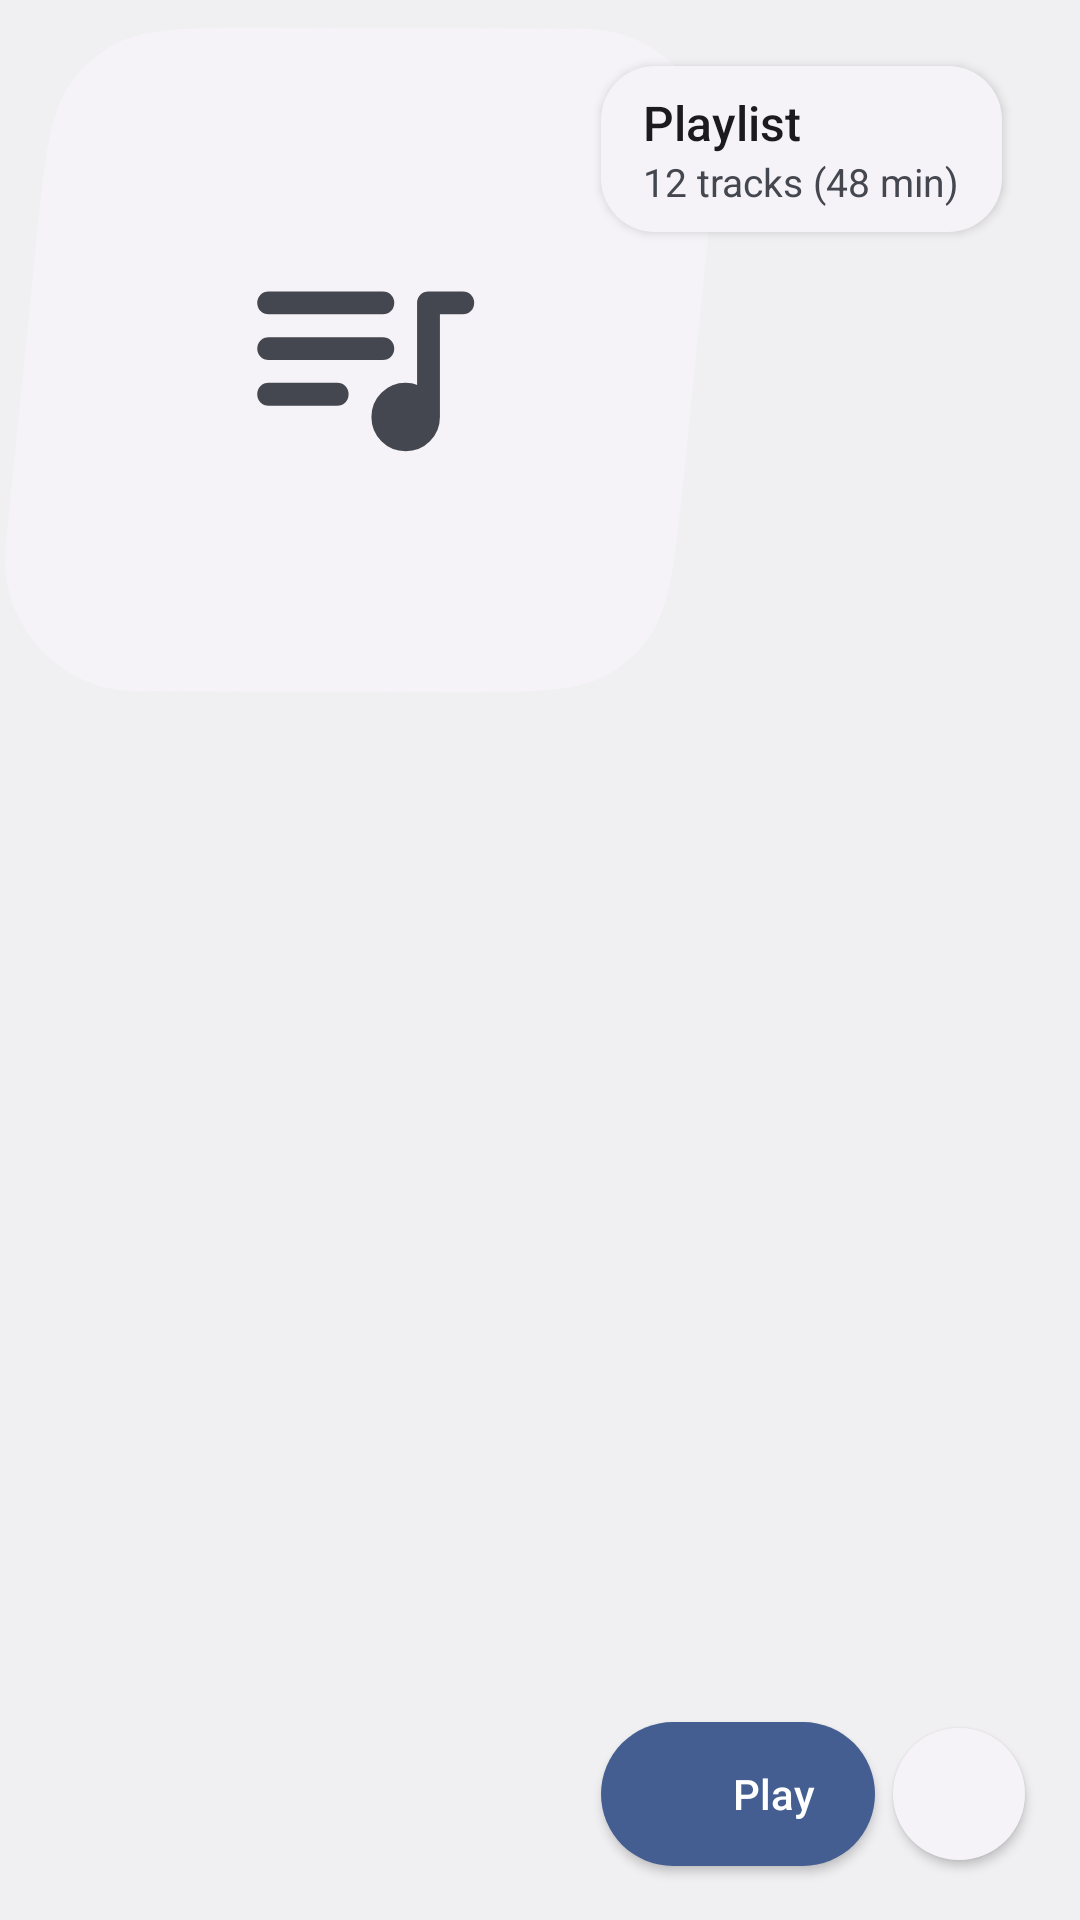

Layout XML and referenced resources for this Android screen:
<!-- AndroidManifest.xml: application theme Theme.Music -->
<!-- res/layout/widget_playlist_floating_wide.xml -->
<?xml version="1.0" encoding="utf-8"?>
<FrameLayout xmlns:android="http://schemas.android.com/apk/res/android"
    xmlns:tools="http://schemas.android.com/tools"
    android:id="@android:id/background"
    android:layout_width="match_parent"
    android:layout_height="match_parent"
    android:background="@drawable/widget_floating_frame"
    android:clipToOutline="true">

    <RelativeLayout
        android:id="@+id/widget_root"
        android:layout_width="match_parent"
        android:layout_height="match_parent"
        tools:ignore="UselessParent"
        android:clipChildren="false"
        android:clipToPadding="false">

        
        <ImageView
            android:id="@+id/widget_cover"
            android:layout_width="wrap_content"
            android:layout_height="match_parent"
            android:layout_alignParentStart="true"
            android:adjustViewBounds="true"
            android:importantForAccessibility="no"
            android:maxWidth="240dp"
            android:scaleType="fitStart"
            android:src="@drawable/widget_shape_empty" />

        <LinearLayout
            android:id="@+id/widget_label"
            android:layout_width="wrap_content"
            android:layout_height="wrap_content"
            android:layout_alignParentTop="true"
            android:layout_marginStart="-40dp"
            android:layout_marginTop="22dp"
            android:layout_marginEnd="3dp"
            android:layout_toEndOf="@id/widget_cover"
            android:background="@drawable/widget_label"
            android:elevation="2dp"
            android:orientation="vertical"
            android:paddingStart="14dp"
            android:paddingTop="8dp"
            android:paddingEnd="14dp"
            android:paddingBottom="8dp">

            <TextView
                android:id="@+id/widget_title"
                android:layout_width="wrap_content"
                android:layout_height="wrap_content"
                android:text="@string/label_widget_playlist"
                android:textSize="16sp"
                android:ellipsize="end"
                android:fontFamily="sans-serif-medium"
                android:maxLines="1"
                android:textColor="@color/widget_on_surface" />

            <TextView
                android:id="@+id/widget_text"
                android:layout_width="wrap_content"
                android:layout_height="wrap_content"
                android:text="@string/label_widget_preview_playlist_length"
                android:textSize="13sp"
                android:ellipsize="end"
                android:maxLines="1"
                android:textColor="@color/widget_on_surface_variant" />
        </LinearLayout>

        <LinearLayout
            android:id="@+id/widget_buttons"
            android:layout_width="wrap_content"
            android:layout_height="wrap_content"
            android:layout_alignStart="@id/widget_label"
            android:layout_alignParentBottom="true"
            android:layout_marginBottom="18dp"
            android:clipChildren="false"
            android:gravity="center_vertical"
            android:orientation="horizontal">

            <LinearLayout
                android:id="@+id/widget_play"
                android:layout_width="wrap_content"
                android:layout_height="48dp"
                android:background="@drawable/widget_button_primary_pill"
                android:elevation="2dp"
                android:gravity="center_vertical"
                android:orientation="horizontal"
                android:paddingStart="16dp"
                android:paddingEnd="20dp">

                <ImageView
                    android:layout_width="22dp"
                    android:layout_height="22dp"
                    android:importantForAccessibility="no"
                    android:src="@drawable/ic_play_arrow"
                    android:tint="@color/widget_on_primary" />

                <TextView
                    android:id="@+id/widget_play_label"
                    android:layout_width="wrap_content"
                    android:layout_height="wrap_content"
                    android:layout_marginStart="6dp"
                    android:fontFamily="sans-serif-medium"
                    android:text="@string/content_description_play"
                    android:textColor="@color/widget_on_primary"
                    android:textSize="14sp" />
            </LinearLayout>

                <ImageView
                    android:id="@+id/widget_shuffle"
                    android:layout_width="44dp"
                    android:layout_height="44dp"
                    android:layout_marginStart="6dp"
                    android:background="@drawable/widget_button_surface_circle"
                    android:contentDescription="@string/label_widget_playlist"
                    android:elevation="2dp"
                    android:padding="11dp"
                    android:src="@drawable/ic_shuffle"
                    android:tint="@color/widget_on_surface" />
        </LinearLayout>
    </RelativeLayout>
</FrameLayout>
<!-- resources referenced by this layout -->
<resources>
  <color name="widget_on_primary">@android:color/system_on_primary_light</color>
  <color name="widget_on_surface">@android:color/system_on_surface_light</color>
  <color name="widget_on_surface_variant">@android:color/system_on_surface_variant_light</color>
  <!-- drawable widget_button_primary_pill (drawable) -->
  <?xml version="1.0" encoding="utf-8"?>
  <ripple xmlns:android="http://schemas.android.com/apk/res/android" android:color="?android:attr/colorControlHighlight">
      <item>
          <shape android:shape="rectangle">
              <corners android:radius="24dp" />
              <solid android:color="@color/widget_primary" />
          </shape>
      </item>
  </ripple>
  <!-- drawable widget_button_surface_circle (drawable) -->
  <?xml version="1.0" encoding="utf-8"?>
  <ripple xmlns:android="http://schemas.android.com/apk/res/android" android:color="?android:attr/colorControlHighlight">
      <item>
          <shape android:shape="oval">
              <solid android:color="@color/widget_surface" />
          </shape>
      </item>
  </ripple>
  <!-- drawable widget_floating_frame (drawable) -->
  <?xml version="1.0" encoding="utf-8"?>
  <shape xmlns:android="http://schemas.android.com/apk/res/android" android:shape="rectangle">
      <corners android:radius="18dp" />
      <solid android:color="@android:color/transparent" />
  </shape>
  <!-- drawable widget_label (drawable) -->
  <?xml version="1.0" encoding="utf-8"?>
  <shape xmlns:android="http://schemas.android.com/apk/res/android" android:shape="rectangle">
      <corners android:radius="18dp" />
      <solid android:color="@color/widget_surface" />
  </shape>
  <!-- drawable widget_shape_empty (drawable) -->
  <?xml version="1.0" encoding="utf-8"?>
  <layer-list xmlns:android="http://schemas.android.com/apk/res/android">
      <item android:drawable="@drawable/widget_shape" />
      <item>
          <inset android:drawable="@drawable/widget_ic_queue_music" android:inset="31%" />
      </item>
  </layer-list>
  <string name="content_description_play">Play</string>
  <string name="label_widget_playlist">Playlist</string>
  <string name="label_widget_preview_playlist_length">12 tracks (48 min)</string>
  <style name="Theme.Music" parent="@android:style/Theme.DeviceDefault.DayNight">
          <item name="android:windowActionBar">false</item>
          <item name="android:windowNoTitle">true</item>
      </style>
  <color name="widget_primary">@android:color/system_primary_light</color>
  <color name="widget_surface">@android:color/system_surface_container_low_light</color>
  <!-- drawable widget_shape (drawable) -->
  <?xml version="1.0" encoding="utf-8"?>
  <vector xmlns:android="http://schemas.android.com/apk/res/android"
      android:width="112dp"
      android:height="112dp"
      android:viewportWidth="1"
      android:viewportHeight="1">
    <path
        android:fillColor="@color/widget_placeholder"
        android:pathData="M0.8755,0.9140 C0.8677,0.9211 0.8593,0.9274 0.8504,0.9331 C0.8046,0.9620 0.7410,0.9618 0.6138,0.9614 C0.4765,0.9609 0.3392,0.9605 0.2020,0.9601 C0.1924,0.9600 0.1877,0.9600 0.1850,0.9599 C0.0806,0.9566 0.0000,0.8671 0.0075,0.7629 C0.0077,0.7602 0.0082,0.7555 0.0091,0.7460 C0.0228,0.6111 0.0365,0.4762 0.0501,0.3414 C0.0630,0.2148 0.0694,0.1515 0.1029,0.1090 C0.1160,0.0924 0.1318,0.0782 0.1496,0.0669 C0.1954,0.0380 0.2590,0.0382 0.3862,0.0386 C0.5235,0.0391 0.6608,0.0395 0.7980,0.0399 C0.8076,0.0400 0.8123,0.0400 0.8150,0.0401 C0.9194,0.0434 1.0000,0.1329 0.9925,0.2371 C0.9923,0.2398 0.9918,0.2445 0.9909,0.2540 C0.9772,0.3889 0.9635,0.5238 0.9499,0.6586 C0.9370,0.7852 0.9306,0.8485 0.8971,0.8910 C0.8905,0.8993 0.8833,0.9070 0.8755,0.9140 Z"/>
  </vector>
  <color name="widget_placeholder">@android:color/system_surface_container_low_light</color>
</resources>
